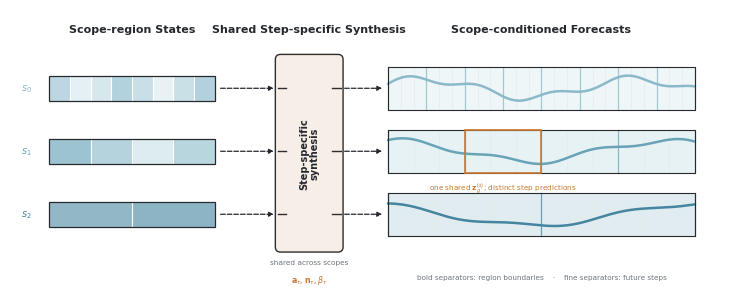

This chart was generated by the following Python code:
#!/usr/bin/env python3
"""Render a local design study for ISCF region-to-forecast synthesis.

The figure is a schematic continuation component for author review. It shows
the exact information hierarchy of shared step-specific synthesis, but no
empirical or learned values.
"""

from __future__ import annotations

import argparse
import json
from pathlib import Path

import matplotlib
import numpy as np

matplotlib.use("Agg")
import matplotlib as mpl
import matplotlib.pyplot as plt
from matplotlib.axes import Axes
from matplotlib.figure import Figure
from matplotlib.patches import FancyArrowPatch, FancyBboxPatch, Rectangle


WIDTH_MM = 183.0
HEIGHT_MM = 72.0

COLORS = {
    "ink": "#25282D",
    "muted": "#6D747C",
    "guide": "#D4D9DD",
    "step_guide": "#E5E9EC",
    "module_fill": "#F7EEE7",
    "module_edge": "#2D2D2D",
    "scope_0": "#8AB9CA",
    "scope_1": "#68A3B8",
    "scope_2": "#4685A0",
    "scope_0_light": "#E8F2F5",
    "scope_1_light": "#DCECEF",
    "scope_2_light": "#D2E4E9",
    "accent": "#C87832",
    "white": "#FFFFFF",
}


def configure_style() -> None:
    """Configure compact publication-oriented defaults."""
    mpl.rcParams.update(
        {
            "font.family": "sans-serif",
            "font.sans-serif": ["Arial", "Helvetica", "DejaVu Sans", "sans-serif"],
            "font.size": 6.5,
            "svg.fonttype": "none",
            "pdf.fonttype": 42,
            "savefig.facecolor": "white",
            "savefig.transparent": False,
        }
    )


def arrow(
    axis: Axes,
    start: tuple[float, float],
    end: tuple[float, float],
    *,
    color: str = COLORS["ink"],
    linewidth: float = 0.9,
    dashed: bool = True,
) -> None:
    """Draw one connector in figure-millimetre coordinates."""
    axis.add_patch(
        FancyArrowPatch(
            start,
            end,
            arrowstyle="-|>",
            mutation_scale=7.0,
            linewidth=linewidth,
            linestyle="--" if dashed else "-",
            color=color,
            shrinkA=0,
            shrinkB=0,
            zorder=8,
        )
    )


def draw_region_representation(
    axis: Axes,
    *,
    y: float,
    regions: int,
    color: str,
    light_color: str,
    scope_label: str,
) -> None:
    """Draw one region-indexed latent-state sequence."""
    x0, width, height = 10.0, 42.0, 6.3
    axis.text(
        5.5,
        y,
        scope_label,
        ha="right",
        va="center",
        fontsize=7.0,
        color=color,
        fontweight="bold",
    )
    values = 0.5 + 0.5 * np.sin(np.arange(regions) * 1.7 + regions * 0.31)
    region_width = width / regions
    for region, value in enumerate(values):
        blend = mpl.colors.to_rgb(light_color)
        strong = mpl.colors.to_rgb(color)
        face = tuple(
            (1.0 - 0.58 * value) * base + 0.58 * value * target
            for base, target in zip(blend, strong)
        )
        axis.add_patch(
            Rectangle(
                (x0 + region * region_width, y - height / 2),
                region_width,
                height,
                facecolor=face,
                edgecolor=COLORS["white"],
                linewidth=0.8,
                zorder=3,
            )
        )
    axis.add_patch(
        Rectangle(
            (x0, y - height / 2),
            width,
            height,
            facecolor="none",
            edgecolor=COLORS["ink"],
            linewidth=0.9,
            zorder=4,
        )
    )


def draw_shared_synthesis(axis: Axes, row_centers: tuple[float, ...]) -> None:
    """Draw one shared module with aligned row-wise input/output ports."""
    x0, y0, width, height = 68.0, 11.0, 16.0, 49.0
    axis.add_patch(
        FancyBboxPatch(
            (x0, y0),
            width,
            height,
            boxstyle="round,pad=0.6,rounding_size=1.3",
            facecolor=COLORS["module_fill"],
            edgecolor=COLORS["module_edge"],
            linewidth=1.0,
            zorder=5,
        )
    )
    axis.text(
        x0 + width / 2,
        y0 + height / 2,
        "Step-specific\nsynthesis",
        ha="center",
        va="center",
        rotation=90,
        fontsize=7.0,
        color=COLORS["ink"],
        fontweight="bold",
        linespacing=0.95,
        zorder=7,
    )
    axis.text(
        x0 + width / 2,
        y0 - 2.6,
        r"shared across scopes",
        ha="center",
        va="top",
        fontsize=5.3,
        color=COLORS["muted"],
    )
    axis.text(
        x0 + width / 2,
        y0 - 6.0,
        r"$\mathbf{a}_\tau,\mathbf{n}_\tau,\beta_\tau$",
        ha="center",
        va="top",
        fontsize=5.7,
        color=COLORS["accent"],
    )
    for y in row_centers:
        axis.plot(
            [x0, x0 + 2.1],
            [y, y],
            color=COLORS["module_edge"],
            linewidth=1.0,
            zorder=8,
        )
        axis.plot(
            [x0 + width - 2.1, x0 + width],
            [y, y],
            color=COLORS["module_edge"],
            linewidth=1.0,
            zorder=8,
        )


def forecast_curve(
    x: np.ndarray,
    row_index: int,
) -> np.ndarray:
    """Return one deterministic schematic scope-forecast curve."""
    normalized = (x - x.min()) / max(float(np.ptp(x)), 1e-8)
    if row_index == 0:
        return (
            0.58 * np.sin(2.0 * np.pi * (1.45 * normalized + 0.08))
            + 0.23 * np.sin(2.0 * np.pi * 4.2 * normalized)
        )
    if row_index == 1:
        return (
            0.64 * np.sin(2.0 * np.pi * (1.15 * normalized + 0.22))
            + 0.18 * np.sin(2.0 * np.pi * 3.3 * normalized + 0.4)
        )
    return (
        0.70 * np.sin(2.0 * np.pi * (0.88 * normalized + 0.34))
        + 0.13 * np.sin(2.0 * np.pi * 2.8 * normalized + 0.7)
    )


def draw_scope_forecast(
    axis: Axes,
    *,
    y: float,
    row_index: int,
    regions: int,
    color: str,
    light_color: str,
) -> None:
    """Draw one region-aware scope-conditioned forecast ribbon."""
    x0, width, height = 96.0, 78.0, 11.0
    axis.add_patch(
        Rectangle(
            (x0, y - height / 2),
            width,
            height,
            facecolor=light_color,
            edgecolor="none",
            alpha=0.68,
            zorder=1,
        )
    )
    region_width = width / regions
    steps_per_region = 3
    for region in range(regions + 1):
        x = x0 + region * region_width
        axis.plot(
            [x, x],
            [y - height / 2, y + height / 2],
            color=color,
            linewidth=0.9,
            alpha=0.75,
            zorder=2,
        )
    for region in range(regions):
        for step in range(1, steps_per_region):
            x = x0 + region * region_width + step * region_width / steps_per_region
            axis.plot(
                [x, x],
                [y - height / 2, y + height / 2],
                color=COLORS["step_guide"],
                linewidth=0.45,
                zorder=2,
            )
    curve_x = np.linspace(x0, x0 + width, 360)
    curve_y = y + 0.37 * height * forecast_curve(curve_x, row_index)
    axis.plot(
        curve_x,
        curve_y,
        color=color,
        linewidth=1.8,
        solid_capstyle="round",
        zorder=5,
    )
    axis.add_patch(
        Rectangle(
            (x0, y - height / 2),
            width,
            height,
            facecolor="none",
            edgecolor=COLORS["ink"],
            linewidth=0.8,
            zorder=6,
        )
    )


def build_figure() -> Figure:
    """Build the recommended region-to-forecast continuation design."""
    configure_style()
    figure = plt.figure(
        figsize=(WIDTH_MM / 25.4, HEIGHT_MM / 25.4),
        facecolor=COLORS["white"],
    )
    axis = figure.add_axes([0.0, 0.0, 1.0, 1.0])
    axis.set_xlim(0.0, WIDTH_MM)
    axis.set_ylim(0.0, HEIGHT_MM)
    axis.set_axis_off()

    axis.text(
        31.0,
        67.0,
        "Scope-region States",
        ha="center",
        va="center",
        fontsize=8.0,
        fontweight="bold",
        color=COLORS["ink"],
    )
    axis.text(
        76.0,
        67.0,
        "Shared Step-specific Synthesis",
        ha="center",
        va="center",
        fontsize=8.0,
        fontweight="bold",
        color=COLORS["ink"],
    )
    axis.text(
        135.0,
        67.0,
        "Scope-conditioned Forecasts",
        ha="center",
        va="center",
        fontsize=8.0,
        fontweight="bold",
        color=COLORS["ink"],
    )

    row_centers = (52.0, 36.0, 20.0)
    region_counts = (8, 4, 2)
    scope_colors = (COLORS["scope_0"], COLORS["scope_1"], COLORS["scope_2"])
    scope_lights = (
        COLORS["scope_0_light"],
        COLORS["scope_1_light"],
        COLORS["scope_2_light"],
    )
    scope_labels = (r"$s_0$", r"$s_1$", r"$s_2$")

    for row_index, (y, regions, color, light_color, label) in enumerate(
        zip(
            row_centers,
            region_counts,
            scope_colors,
            scope_lights,
            scope_labels,
        )
    ):
        draw_region_representation(
            axis,
            y=y,
            regions=regions,
            color=color,
            light_color=light_color,
            scope_label=label,
        )
        arrow(axis, (53.5, y), (67.0, y), color=COLORS["ink"])
        arrow(axis, (85.0, y), (94.5, y), color=COLORS["ink"])
        draw_scope_forecast(
            axis,
            y=y,
            row_index=row_index,
            regions=regions,
            color=color,
            light_color=light_color,
        )

    draw_shared_synthesis(axis, row_centers)

    highlight_x0 = 96.0 + 78.0 / region_counts[1]
    highlight_width = 78.0 / region_counts[1]
    axis.add_patch(
        Rectangle(
            (highlight_x0, row_centers[1] - 5.5),
            highlight_width,
            11.0,
            facecolor="none",
            edgecolor=COLORS["accent"],
            linewidth=1.2,
            zorder=9,
        )
    )
    axis.text(
        highlight_x0 + highlight_width / 2,
        row_centers[1] - 7.5,
        r"one shared $\mathbf{z}_g^{(s)}$; distinct step predictions",
        ha="center",
        va="top",
        fontsize=5.2,
        color=COLORS["accent"],
    )
    axis.text(
        135.0,
        4.0,
        "bold separators: region boundaries    ·    fine separators: future steps",
        ha="center",
        va="center",
        fontsize=5.2,
        color=COLORS["muted"],
    )
    return figure


def normalize_svg(path: Path) -> None:
    """Remove renderer-introduced trailing whitespace."""
    text = path.read_text(encoding="utf-8")
    path.write_text(
        "\n".join(line.rstrip() for line in text.splitlines()) + "\n",
        encoding="utf-8",
    )


def save_bundle(figure: Figure, output_dir: Path) -> dict[str, str]:
    """Save vector and review formats from the same Python source."""
    output_dir.mkdir(parents=True, exist_ok=True)
    stem = output_dir / "figure_iscf_region_synthesis_design_v1"
    paths = {
        "svg": stem.with_suffix(".svg"),
        "pdf": stem.with_suffix(".pdf"),
        "png": stem.with_suffix(".png"),
        "tiff": stem.with_suffix(".tiff"),
    }
    figure.savefig(paths["svg"])
    normalize_svg(paths["svg"])
    figure.savefig(paths["pdf"])
    figure.savefig(paths["png"], dpi=300)
    figure.savefig(
        paths["tiff"],
        dpi=600,
        pil_kwargs={"compression": "tiff_lzw"},
    )
    plt.close(figure)
    return {kind: str(path) for kind, path in paths.items()}


def parse_args() -> argparse.Namespace:
    """Parse output options."""
    parser = argparse.ArgumentParser(description=__doc__)
    parser.add_argument(
        "--output-dir",
        type=Path,
        default=Path("analysis/iscf_region_synthesis_design_20260806"),
    )
    return parser.parse_args()


def main() -> None:
    """Render the design study and write its manifest."""
    args = parse_args()
    outputs = save_bundle(build_figure(), args.output_dir)
    manifest = {
        "figure_id": "figure_iscf_region_synthesis_design_v1",
        "status": "local_design_draft_for_author_review",
        "backend": "Python/matplotlib",
        "source_role": "continuation design for the current author draft",
        "reuse_level": "style-only inheritance",
        "empirical_data_used": False,
        "method_change": False,
        "recommended_names": {
            "input": "Scope-region states",
            "operation": "Shared step-specific synthesis",
            "output": "Scope-conditioned forecasts",
            "stacked_output": "Scope-indexed forecast field",
        },
        "visual_claim": (
            "one region state is reused within each region while shared "
            "step-specific parameters produce distinct future-step values"
        ),
        "outputs": outputs,
    }
    manifest_path = args.output_dir / "figure_manifest.json"
    manifest_path.write_text(
        json.dumps(manifest, indent=2) + "\n",
        encoding="utf-8",
    )
    print(json.dumps(manifest, indent=2))


if __name__ == "__main__":
    main()
